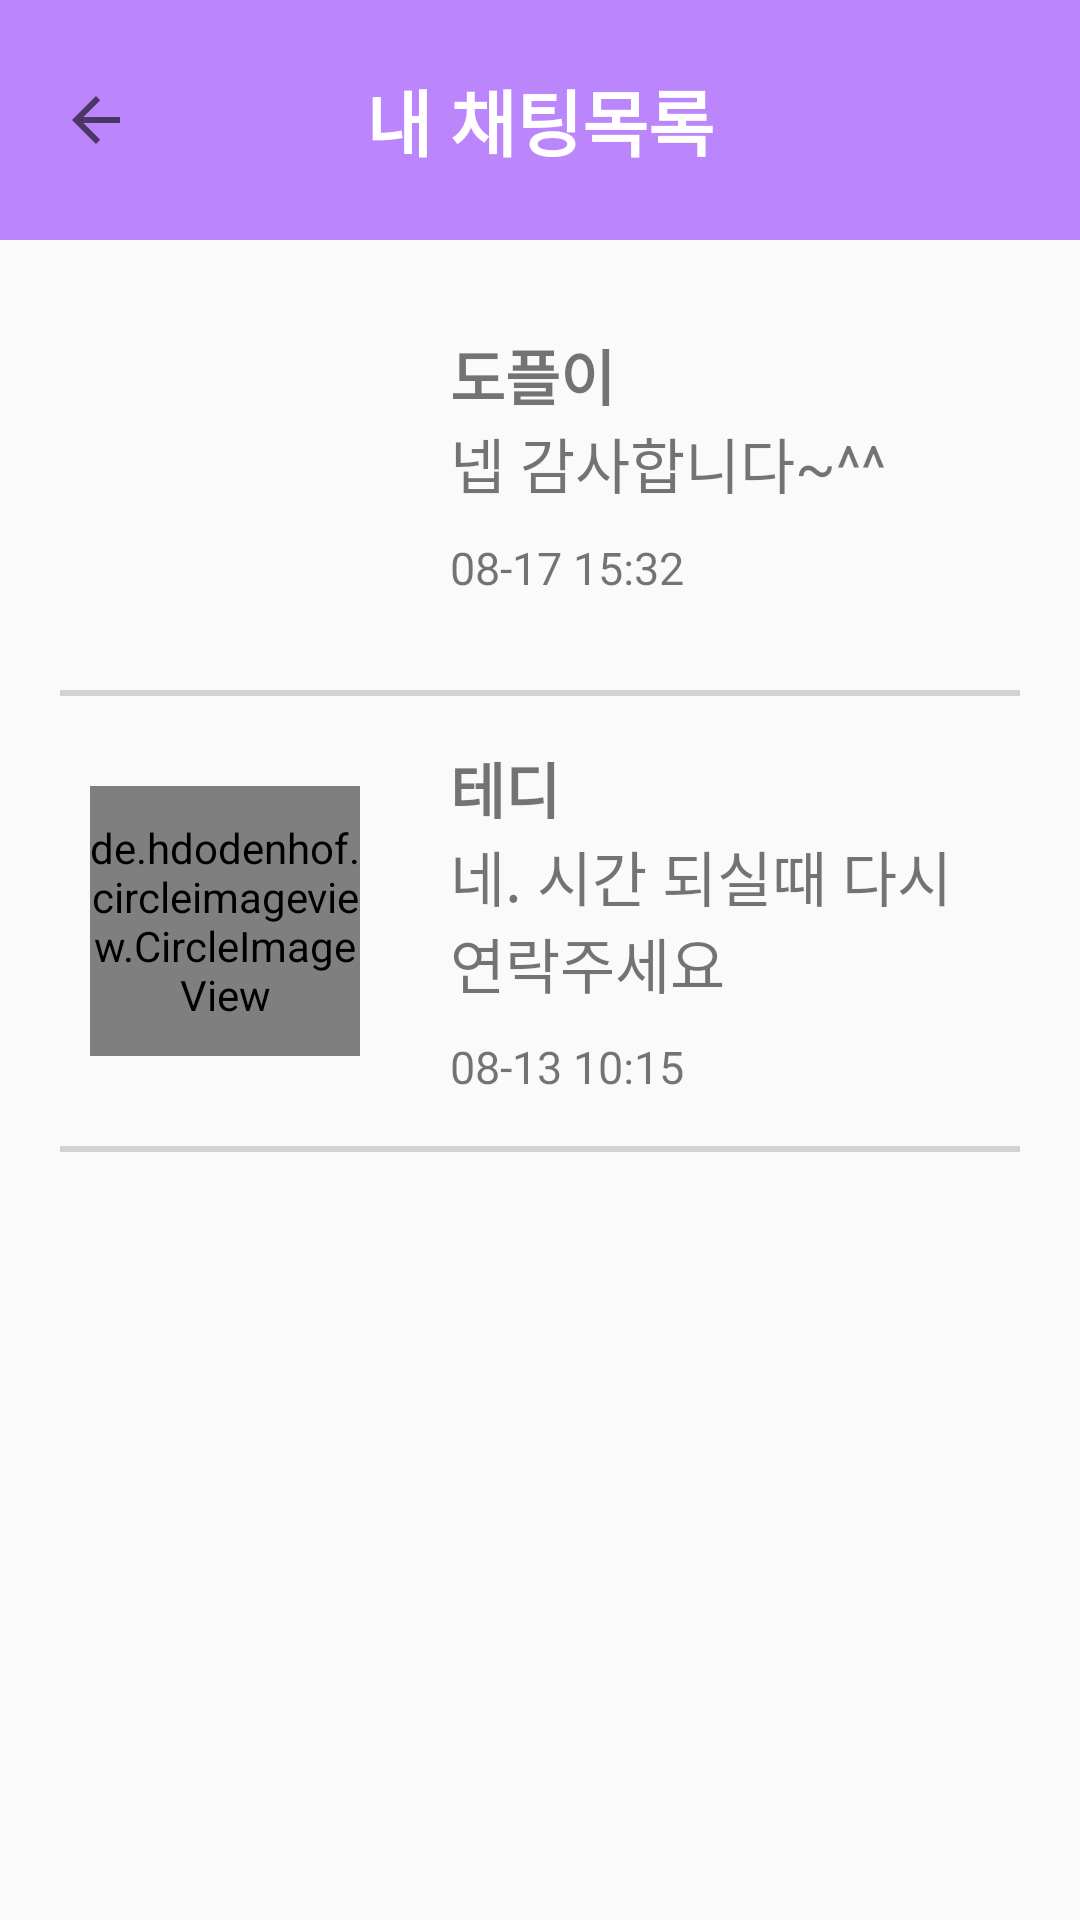

Write the Android layout XML for this screen, with the resource values it uses.
<!-- AndroidManifest.xml: application theme Theme.AppCompat.Light.NoActionBar -->
<!-- res/layout/activity_dople_chat_list.xml -->
<LinearLayout xmlns:android="http://schemas.android.com/apk/res/android"
    xmlns:app="http://schemas.android.com/apk/res-auto"
    xmlns:tools="http://schemas.android.com/tools"
    android:layout_width="match_parent"
    android:layout_height="match_parent"
    android:orientation="vertical"
    tools:context=".activity.DopleChatListActivity">

    <RelativeLayout
        android:layout_width="match_parent"
        android:layout_height="80dp"
        android:background="@color/purple_200">

        <ImageButton
            android:id="@+id/dople_chat_list_back_btn"
            android:layout_width="wrap_content"
            android:layout_height="wrap_content"
            android:layout_centerVertical="true"
            android:layout_marginStart="20dp"
            android:background="@android:color/transparent"
            app:srcCompat="?attr/actionModeCloseDrawable" />

        <TextView
            android:layout_width="wrap_content"
            android:layout_height="wrap_content"
            android:layout_centerInParent="true"
            android:layout_centerVertical="true"
            android:text="내 채팅목록"
            android:textColor="@color/white"
            android:textSize="24sp"
            android:textStyle="bold" />

    </RelativeLayout>

    <LinearLayout
        android:layout_width="match_parent"
        android:layout_height="wrap_content"
        android:orientation="vertical">

        <RelativeLayout
            android:id="@+id/dople_chat_list_chat_item"
            android:layout_width="match_parent"
            android:layout_height="150dp">

            <ImageView
                android:layout_width="90dp"
                android:layout_height="90dp"
                android:layout_marginStart="30dp"
                android:layout_centerVertical="true"
                app:srcCompat="@drawable/_11_user" />

            <LinearLayout
                android:layout_width="wrap_content"
                android:layout_height="wrap_content"
                android:layout_marginStart="150dp"
                android:layout_centerVertical="true"
                android:orientation="vertical">

                <TextView
                    android:layout_width="wrap_content"
                    android:layout_height="wrap_content"
                    android:textSize="20sp"
                    android:textStyle="bold"
                    android:text="도플이" />

                <TextView
                    android:layout_width="wrap_content"
                    android:layout_height="wrap_content"
                    android:textSize="20sp"
                    android:text="넵 감사합니다~^^" />

                <TextView
                    android:layout_width="wrap_content"
                    android:layout_height="wrap_content"
                    android:textSize="15sp"
                    android:layout_marginTop="10dp"
                    android:text="08-17 15:32" />

            </LinearLayout>

        </RelativeLayout>

        <LinearLayout
            android:layout_width="match_parent"
            android:layout_height="2dp"
            android:layout_marginStart="20dp"
            android:layout_marginEnd="20dp"
            android:background="#d3d3d3"
            android:orientation="horizontal" />

        <RelativeLayout
            android:layout_width="match_parent"
            android:layout_height="150dp">

            <de.hdodenhof.circleimageview.CircleImageView
                android:layout_width="90dp"
                android:layout_height="90dp"
                android:layout_marginStart="30dp"
                android:layout_marginTop="30dp"
                android:background="@android:color/transparent"
                app:civ_border_overlay="true"
                app:civ_border_color="#000000"
                android:src="@drawable/dople_tennis"
                />


            <LinearLayout
                android:layout_width="wrap_content"
                android:layout_height="wrap_content"
                android:layout_marginStart="150dp"
                android:layout_centerVertical="true"
                android:orientation="vertical">

                <TextView
                    android:layout_width="wrap_content"
                    android:layout_height="wrap_content"
                    android:textSize="20sp"
                    android:textStyle="bold"
                    android:text="테디" />

                <TextView
                    android:layout_width="wrap_content"
                    android:layout_height="wrap_content"
                    android:textSize="20sp"
                    android:layout_marginEnd="20dp"
                    android:text="네. 시간 되실때 다시 연락주세요" />

                <TextView
                    android:layout_width="wrap_content"
                    android:layout_height="wrap_content"
                    android:textSize="15sp"
                    android:layout_marginTop="10dp"
                    android:text="08-13 10:15" />

            </LinearLayout>

        </RelativeLayout>

        <LinearLayout
            android:layout_width="match_parent"
            android:layout_height="2dp"
            android:layout_marginStart="20dp"
            android:layout_marginEnd="20dp"
            android:background="#d3d3d3"
            android:orientation="horizontal" />

    </LinearLayout>

</LinearLayout>
<!-- resources referenced by this layout -->
<resources>
  <!-- drawable dople_tennis: jpg bitmap (drawable, 51027 bytes) -->
  <!-- not gathered from this repository: default colours our renderer supplied (Android Studio template values) -->
  <color name="purple_200">#FFBB86FC</color>
  <color name="white">#FFFFFFFF</color>
</resources>
